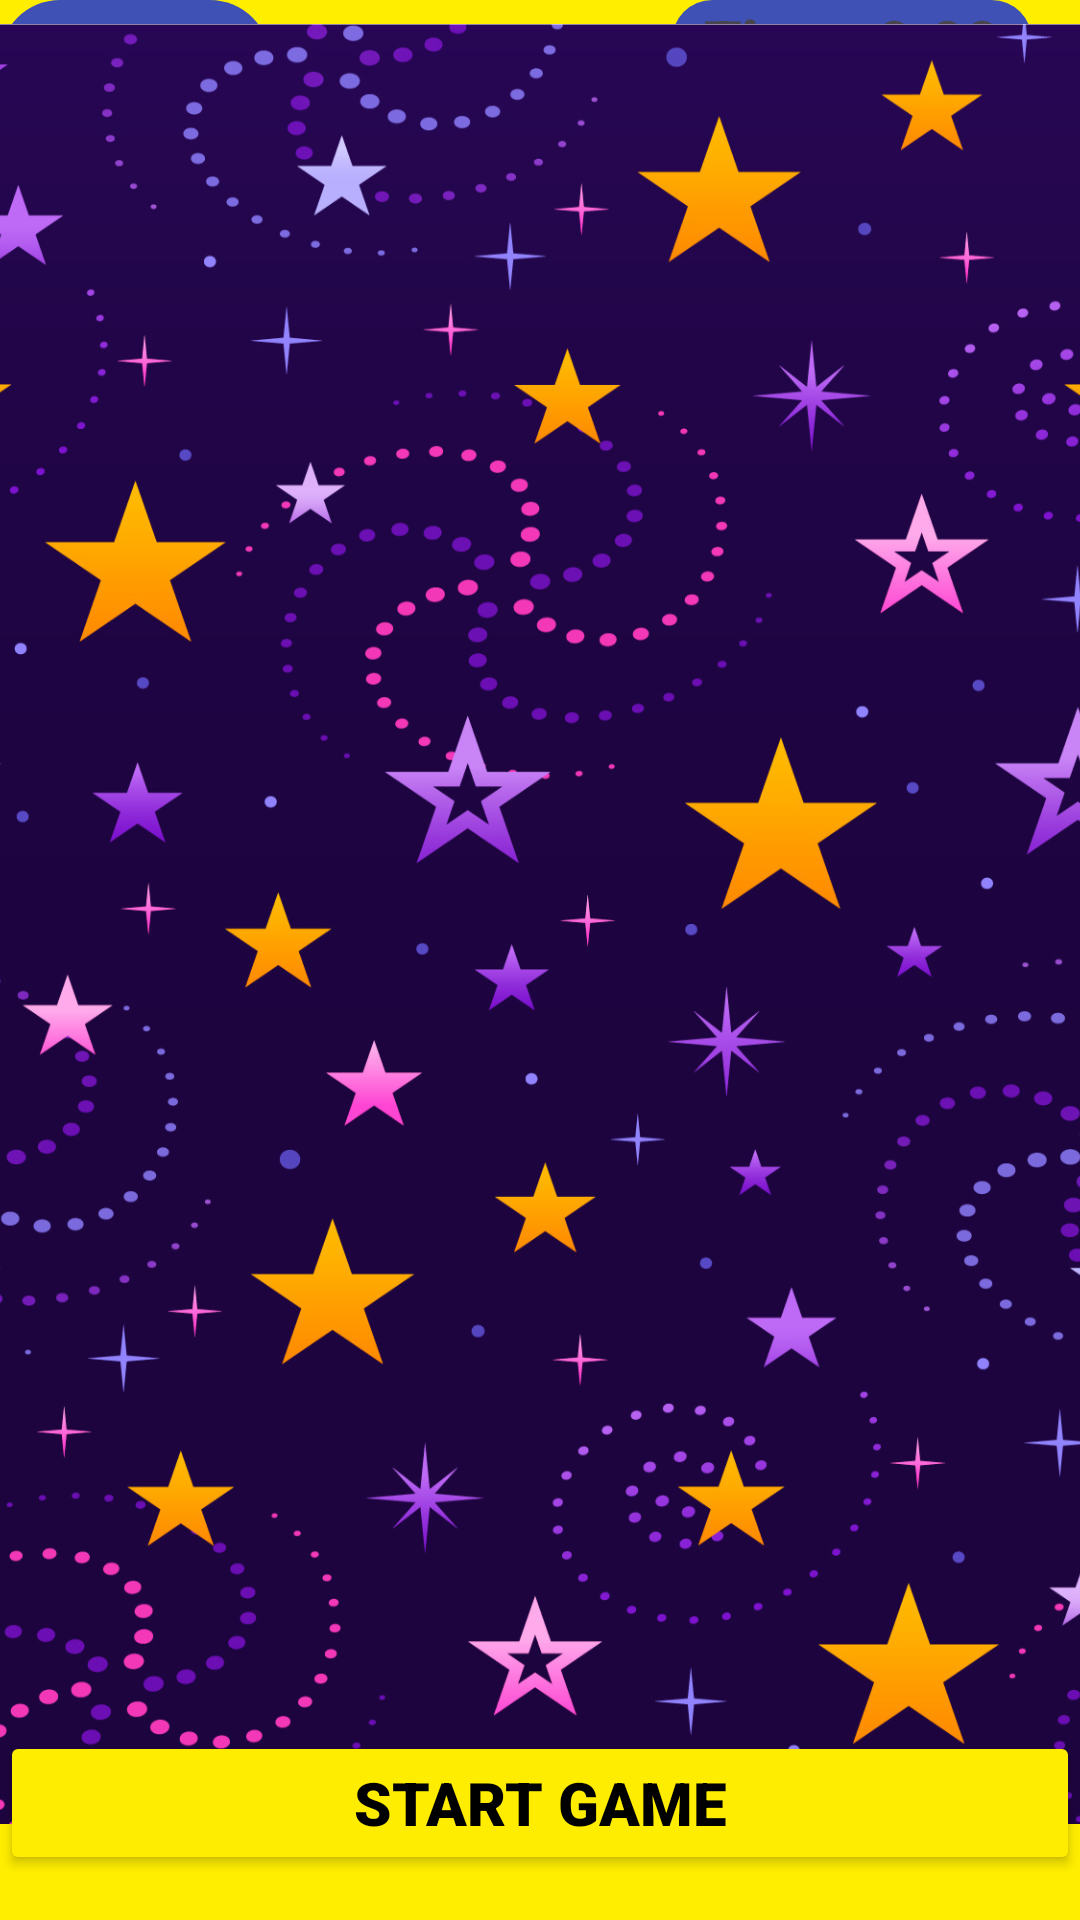

Layout XML and referenced resources for this Android screen:
<!-- AndroidManifest.xml: application theme Theme.Coin_clicker2 -->
<!-- res/layout/activity_main.xml -->
<androidx.constraintlayout.widget.ConstraintLayout xmlns:android="http://schemas.android.com/apk/res/android"
    xmlns:app="http://schemas.android.com/apk/res-auto"
    xmlns:tools="http://schemas.android.com/tools"
    android:layout_width="match_parent"
    android:layout_height="match_parent"
    android:background="@drawable/bg3"
    tools:context=".MainActivity">

    <TextView
        android:id="@+id/coinCountTextView"
        android:layout_width="200dp"
        android:layout_height="wrap_content"
        android:layout_marginTop="5dp"
        android:fontFamily="sans-serif-black"
        android:textSize="25sp"
        android:textStyle="bold"
        android:textAlignment="center"
        android:text="Coins: 0"
        android:textColor="@android:color/black"
        app:layout_constraintEnd_toEndOf="parent"
        app:layout_constraintHorizontal_bias="0.5"
        app:layout_constraintStart_toStartOf="parent"
        app:layout_constraintTop_toTopOf="parent" />

    <TextView
        android:id="@+id/gameTimerTextView"
        android:layout_width="120dp"
        android:layout_height="wrap_content"
        android:fontFamily="sans-serif-black"
        android:textSize="20sp"
        android:textAlignment="center"
        android:textStyle="bold"
        android:text="Time: 0:00"
        android:background="@drawable/spinner_background"
        android:textColor="@color/ic_launcher_background"
        app:layout_constraintTop_toTopOf="parent"
        app:layout_constraintEnd_toEndOf="parent"
        app:layout_constraintVertical_bias="0.1"
        android:layout_marginEnd="16dp"/>

    <Spinner
        android:id="@+id/difficultySpinner"
        android:layout_width="90dp"
        android:layout_height="40dp"
        android:fontFamily="sans-serif-black"
        android:textSize="25sp"
        android:textStyle="bold"

        android:background="@drawable/spinner_background"
        app:layout_constraintTop_toTopOf="parent"
        app:layout_constraintStart_toStartOf="parent"
        />

    <FrameLayout
        android:id="@+id/coinContainer"
        android:layout_width="match_parent"
        android:layout_height="600dp"
        android:layout_gravity="center"
        android:background="@drawable/ggg"
        app:layout_constraintBottom_toTopOf="@+id/startButton"
        app:layout_constraintEnd_toEndOf="parent"
        app:layout_constraintStart_toStartOf="parent"
        app:layout_constraintTop_toBottomOf="@+id/coinCountTextView" />

    <Button
        android:id="@+id/startButton"
        android:layout_width="match_parent"
        android:layout_height="wrap_content"
        android:layout_marginBottom="15dp"
        android:backgroundTint="#FEED00"
        android:fontFamily="sans-serif-black"
        android:text="Start Game"
        android:textColor="@color/black"
        android:textSize="20sp"
        android:textStyle="bold"
        app:layout_constraintBottom_toBottomOf="parent"
        app:layout_constraintEnd_toEndOf="parent"
        app:layout_constraintStart_toStartOf="parent" />

    <Button
        android:id="@+id/restartButton"
        android:layout_width="0dp"
        android:layout_height="0dp"
        android:visibility="invisible"
        app:layout_constraintBottom_toBottomOf="parent"
        app:layout_constraintEnd_toEndOf="parent"
        app:layout_constraintStart_toStartOf="parent" />
    <TextView
        android:id="@+id/bestScoreTextView"
        android:layout_width="wrap_content"
        android:layout_height="wrap_content"
        android:visibility="gone"
        app:layout_constraintBottom_toBottomOf="parent"
        app:layout_constraintEnd_toEndOf="parent"
        app:layout_constraintStart_toStartOf="parent"/>


</androidx.constraintlayout.widget.ConstraintLayout>
<!-- resources referenced by this layout -->
<resources>
  <!-- drawable bg3: png bitmap (drawable, 91972 bytes) -->
  <!-- drawable ggg: png bitmap (drawable, 668074 bytes) -->
  <!-- drawable spinner_background (drawable) -->
  <?xml version="1.0" encoding="utf-8"?>
  <shape xmlns:android="http://schemas.android.com/apk/res/android"
      android:shape="rectangle">
      <solid android:color="#3F51B5" />
      <corners android:radius="1888dp" />
  </shape>
  <style name="Theme.Coin_clicker2" parent="Base.Theme.Coin_clicker2" />
  <style name="Base.Theme.Coin_clicker2" parent="Theme.Material3.DayNight.NoActionBar">
          
          
      </style>
  <!-- not gathered from this repository: default colours our renderer supplied (Android Studio template values) -->
  <color name="black">#FF000000</color>
</resources>
